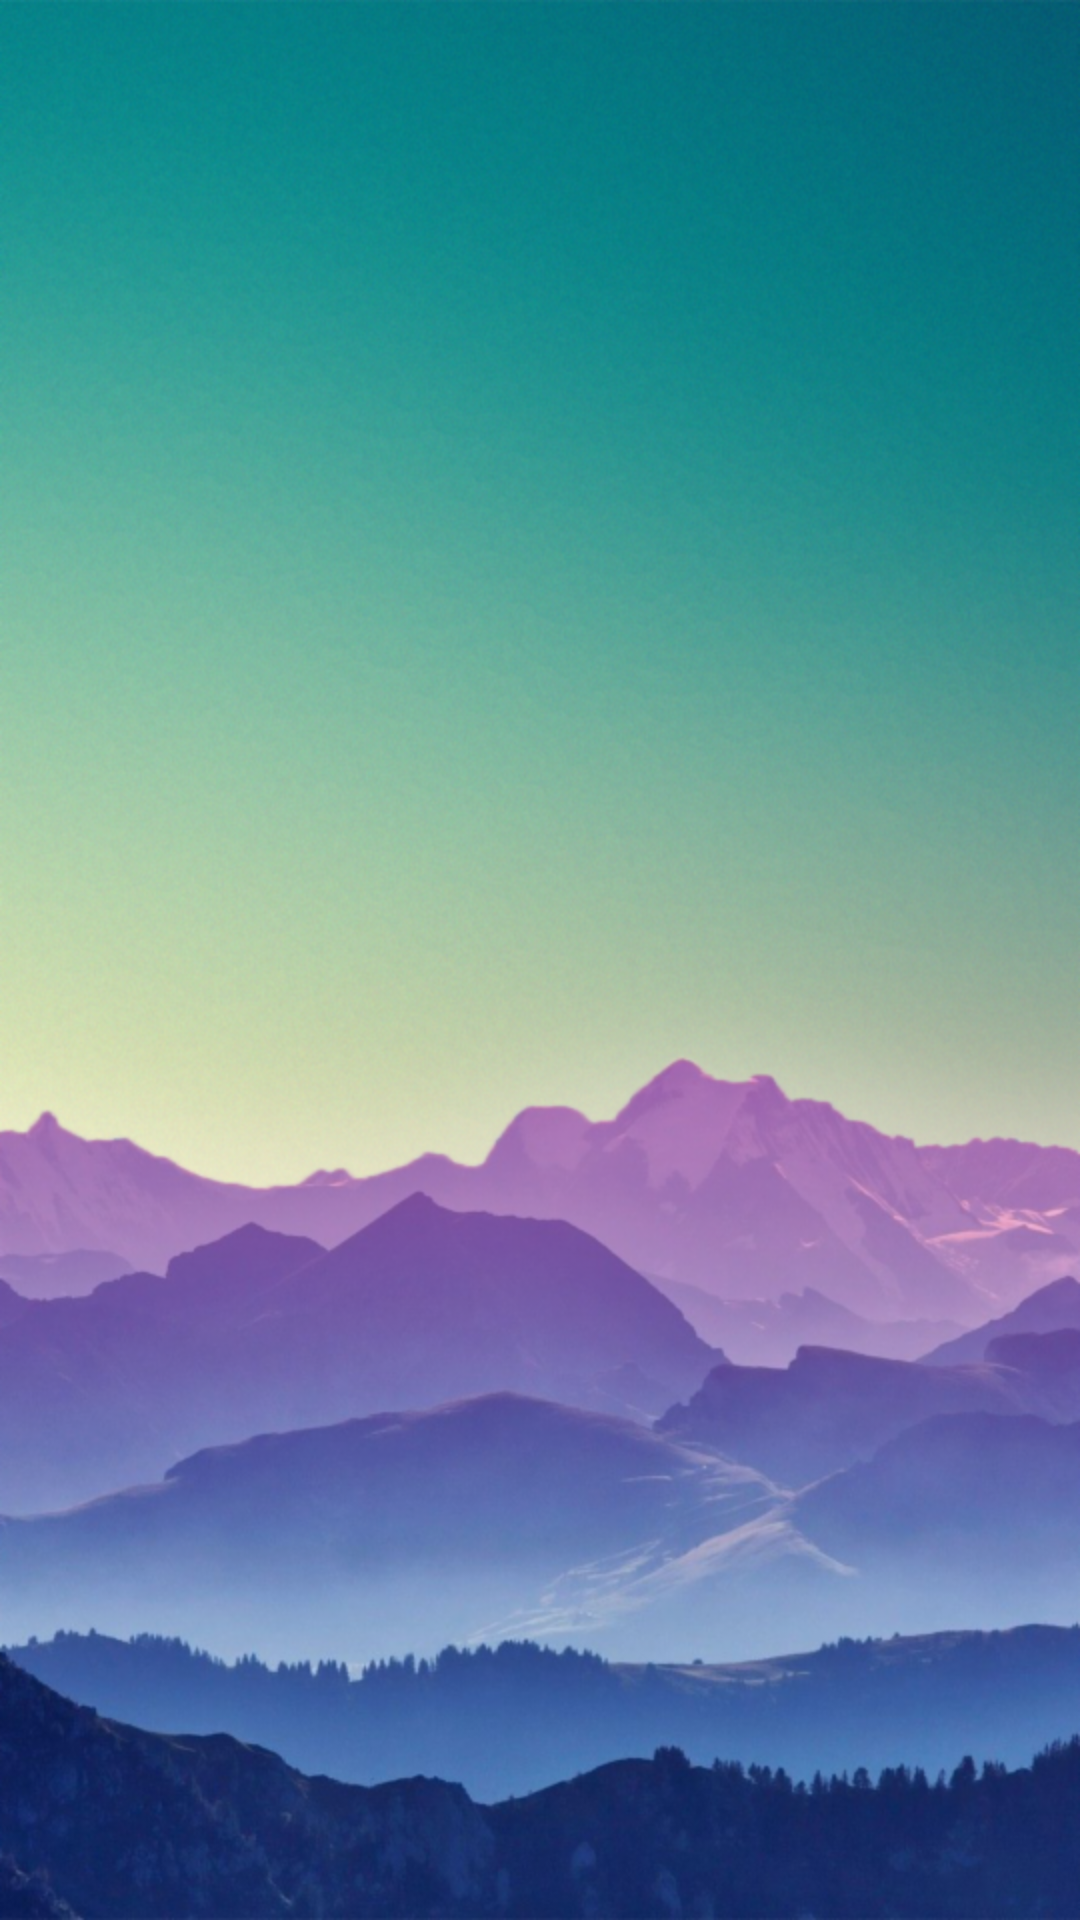

Layout XML and referenced resources for this Android screen:
<!-- AndroidManifest.xml: application theme AppTheme -->
<!-- res/layout/activity_splash.xml -->
<?xml version="1.0" encoding="utf-8"?>
<LinearLayout xmlns:android="http://schemas.android.com/apk/res/android"
    xmlns:app="http://schemas.android.com/apk/res-auto"
    xmlns:tools="http://schemas.android.com/tools"
    android:layout_width="match_parent"
    android:layout_height="match_parent"
    tools:context=".activities.SplashActivity"
    android:background="@drawable/bg_login"
    android:orientation="vertical">

    <LinearLayout
        android:id="@+id/a11"
        android:layout_width="match_parent"
        android:layout_height="300dp"
        android:orientation="vertical"
        android:weightSum="1">

        <ImageView
            android:layout_width="200dp"
            android:layout_height="180dp"
            android:background="@drawable/ic_launcher_foreground"
            android:layout_gravity="center"
            android:layout_marginTop="130dp"
            android:layout_weight="0.20" />

    </LinearLayout>
    <LinearLayout
        android:layout_margin="40dp"
        android:layout_width="wrap_content"
        android:layout_height="wrap_content"
        android:layout_gravity="center">

        <ProgressBar
            android:id="@+id/progressBar"
            style="?android:attr/progressBarStyleHorizontal"
            android:layout_width="120dp"
            android:layout_height="120dp"
            android:layout_alignParentBottom="true"
            android:layout_centerHorizontal="true"
            android:max="500"
            android:progress="0"
            android:progressDrawable="@drawable/progress_bar" />

    </LinearLayout>


</LinearLayout>
<!-- resources referenced by this layout -->
<resources>
  <!-- drawable bg_login: png bitmap (drawable-mdpi, 1041162 bytes) -->
  <style name="AppTheme" parent="Theme.AppCompat.Light.NoActionBar">
          
          <item name="colorPrimary">@color/colorPrimary</item>
          <item name="colorPrimaryDark">@color/colorPrimaryDark</item>
          <item name="colorAccent">@color/colorAccent</item>
      </style>
  <color name="colorPrimary">#26ae90</color>
  <color name="colorPrimaryDark">#26ae90</color>
  <color name="colorAccent">#FF4081</color>
</resources>
